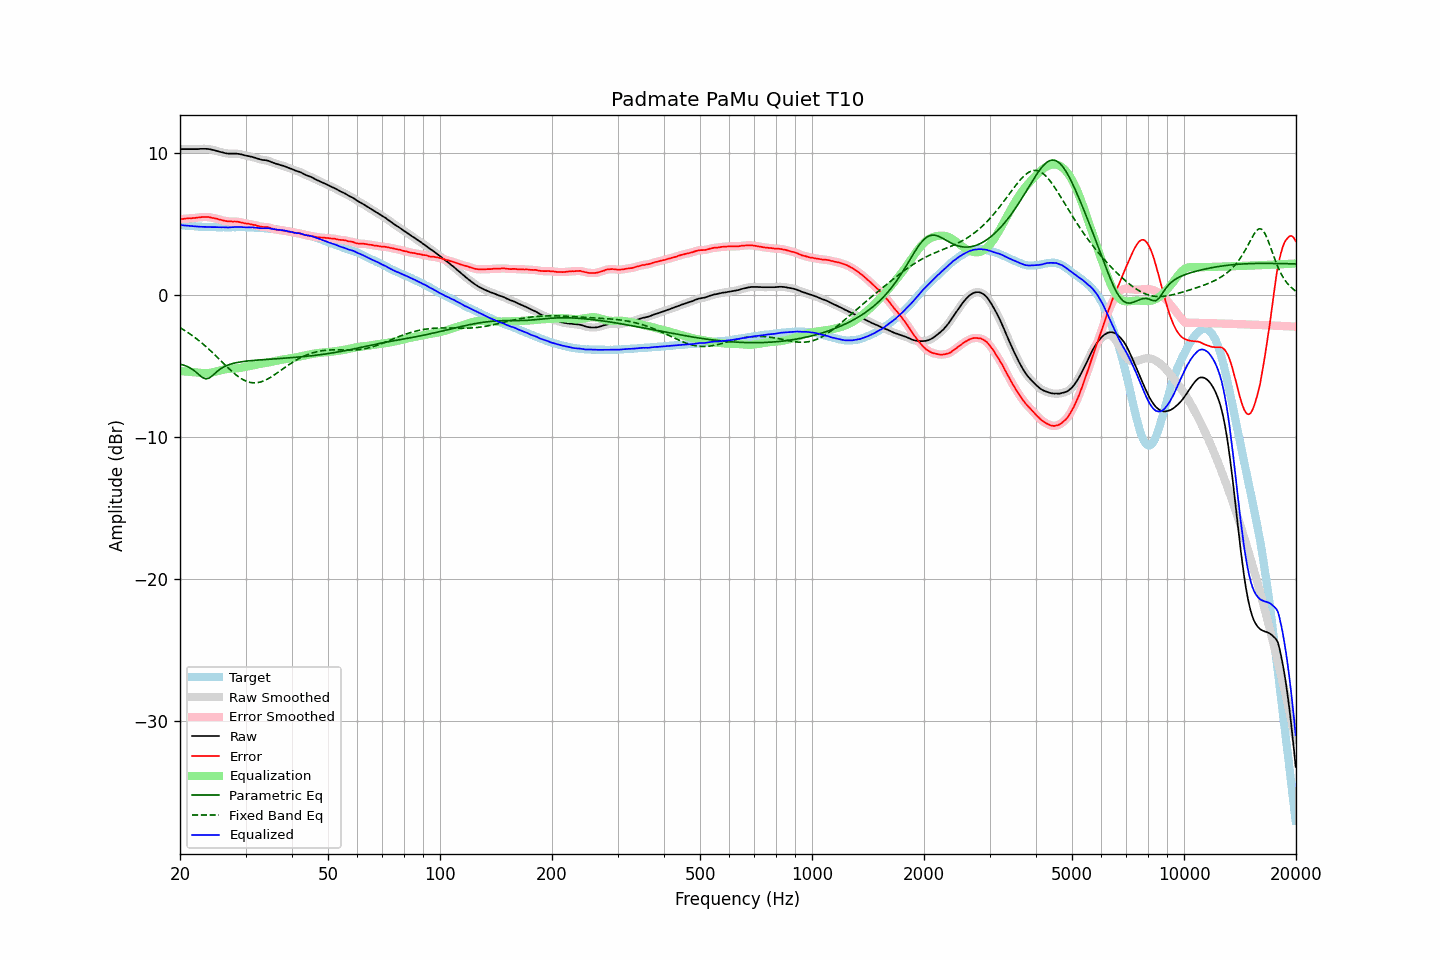

Source data for this figure (header and first rows):
frequency, raw, error, smoothed, error_smoothed, equalization, parametric_eq, fixed_band_eq, equalized_raw, equalized_smoothed, target
20.00, 10.29, 5.35, 10.29, 5.35, -5.35, -4.86, -2.29, 4.93, 4.93, 4.94
20.20, 10.29, 5.36, 10.29, 5.36, -5.36, -4.89, -2.36, 4.93, 4.93, 4.93
20.40, 10.29, 5.37, 10.29, 5.37, -5.37, -4.92, -2.43, 4.92, 4.92, 4.92
20.61, 10.29, 5.38, 10.29, 5.38, -5.38, -4.97, -2.50, 4.91, 4.91, 4.91
20.81, 10.29, 5.40, 10.29, 5.40, -5.39, -5.01, -2.57, 4.90, 4.90, 4.89
21.02, 10.29, 5.41, 10.29, 5.41, -5.40, -5.06, -2.65, 4.89, 4.89, 4.88
21.23, 10.29, 5.42, 10.29, 5.41, -5.41, -5.11, -2.72, 4.88, 4.88, 4.87
21.44, 10.29, 5.41, 10.29, 5.42, -5.42, -5.19, -2.80, 4.87, 4.87, 4.88
21.66, 10.29, 5.43, 10.29, 5.42, -5.43, -5.26, -2.88, 4.86, 4.86, 4.86
21.87, 10.29, 5.43, 10.29, 5.43, -5.44, -5.34, -2.97, 4.85, 4.85, 4.86
22.09, 10.29, 5.45, 10.29, 5.45, -5.45, -5.43, -3.05, 4.83, 4.83, 4.84
22.31, 10.29, 5.46, 10.29, 5.46, -5.46, -5.53, -3.14, 4.82, 4.83, 4.83
22.54, 10.30, 5.48, 10.30, 5.48, -5.48, -5.63, -3.23, 4.82, 4.82, 4.82
22.76, 10.31, 5.49, 10.30, 5.49, -5.49, -5.72, -3.32, 4.82, 4.82, 4.82
22.99, 10.31, 5.50, 10.31, 5.50, -5.50, -5.81, -3.42, 4.81, 4.81, 4.81
23.22, 10.31, 5.51, 10.31, 5.50, -5.50, -5.86, -3.51, 4.81, 4.81, 4.80
23.45, 10.31, 5.50, 10.30, 5.50, -5.50, -5.90, -3.61, 4.81, 4.80, 4.81
23.69, 10.30, 5.50, 10.30, 5.50, -5.49, -5.88, -3.71, 4.80, 4.80, 4.80
23.92, 10.29, 5.50, 10.28, 5.49, -5.48, -5.85, -3.82, 4.80, 4.80, 4.79
24.16, 10.27, 5.47, 10.26, 5.47, -5.47, -5.77, -3.92, 4.80, 4.80, 4.80
24.40, 10.24, 5.44, 10.24, 5.45, -5.45, -5.69, -4.03, 4.79, 4.79, 4.80
24.65, 10.22, 5.43, 10.21, 5.42, -5.42, -5.59, -4.14, 4.79, 4.79, 4.79
24.89, 10.19, 5.40, 10.18, 5.40, -5.40, -5.49, -4.25, 4.79, 4.79, 4.79
25.14, 10.16, 5.38, 10.15, 5.37, -5.37, -5.39, -4.36, 4.79, 4.78, 4.78
25.39, 10.12, 5.34, 10.12, 5.34, -5.34, -5.30, -4.47, 4.78, 4.78, 4.78
25.65, 10.09, 5.31, 10.09, 5.31, -5.31, -5.22, -4.58, 4.78, 4.78, 4.78
25.91, 10.06, 5.28, 10.06, 5.28, -5.28, -5.14, -4.69, 4.78, 4.78, 4.78
26.16, 10.04, 5.25, 10.03, 5.25, -5.25, -5.08, -4.80, 4.78, 4.78, 4.79
26.43, 10.01, 5.23, 10.01, 5.23, -5.23, -5.01, -4.92, 4.77, 4.77, 4.78
26.69, 9.99, 5.21, 9.99, 5.21, -5.21, -4.97, -5.03, 4.77, 4.77, 4.78
26.96, 9.97, 5.19, 9.97, 5.20, -5.20, -4.92, -5.14, 4.76, 4.77, 4.78
27.23, 9.97, 5.19, 9.97, 5.19, -5.19, -4.88, -5.24, 4.77, 4.77, 4.78
27.50, 9.97, 5.19, 9.96, 5.18, -5.19, -4.84, -5.35, 4.78, 4.78, 4.78
27.77, 9.97, 5.18, 9.97, 5.19, -5.18, -4.81, -5.45, 4.78, 4.78, 4.79
28.05, 9.97, 5.19, 9.97, 5.18, -5.18, -4.79, -5.54, 4.79, 4.79, 4.78
28.33, 9.97, 5.18, 9.96, 5.18, -5.17, -4.76, -5.63, 4.80, 4.80, 4.79
28.62, 9.96, 5.17, 9.95, 5.16, -5.15, -4.74, -5.72, 4.80, 4.80, 4.79
28.90, 9.94, 5.14, 9.94, 5.14, -5.14, -4.72, -5.80, 4.80, 4.80, 4.80
29.19, 9.92, 5.12, 9.91, 5.12, -5.12, -4.70, -5.88, 4.80, 4.79, 4.80
29.48, 9.89, 5.10, 9.89, 5.09, -5.10, -4.69, -5.94, 4.79, 4.79, 4.79
29.78, 9.86, 5.07, 9.86, 5.07, -5.08, -4.67, -6.01, 4.78, 4.78, 4.79
30.08, 9.83, 5.04, 9.83, 5.05, -5.06, -4.66, -6.06, 4.77, 4.78, 4.79
30.38, 9.81, 5.04, 9.81, 5.03, -5.03, -4.64, -6.10, 4.77, 4.77, 4.77
30.68, 9.79, 5.02, 9.78, 5.01, -5.01, -4.63, -6.13, 4.78, 4.77, 4.77
30.99, 9.76, 4.99, 9.76, 4.99, -4.99, -4.62, -6.16, 4.77, 4.77, 4.77
31.30, 9.74, 4.97, 9.73, 4.97, -4.96, -4.61, -6.18, 4.77, 4.77, 4.77
31.61, 9.70, 4.94, 9.70, 4.94, -4.94, -4.60, -6.19, 4.76, 4.76, 4.76
31.93, 9.67, 4.93, 9.67, 4.92, -4.91, -4.59, -6.18, 4.75, 4.75, 4.74
32.24, 9.63, 4.88, 9.63, 4.89, -4.89, -4.58, -6.17, 4.74, 4.74, 4.75
32.57, 9.60, 4.87, 9.59, 4.86, -4.87, -4.57, -6.15, 4.73, 4.73, 4.73
32.89, 9.56, 4.83, 9.56, 4.83, -4.85, -4.56, -6.13, 4.71, 4.71, 4.73
33.22, 9.53, 4.81, 9.53, 4.81, -4.83, -4.56, -6.09, 4.70, 4.70, 4.72
33.55, 9.52, 4.80, 9.52, 4.80, -4.81, -4.55, -6.05, 4.71, 4.71, 4.72
33.89, 9.51, 4.80, 9.50, 4.80, -4.79, -4.54, -6.00, 4.72, 4.71, 4.71
34.23, 9.49, 4.80, 9.49, 4.79, -4.77, -4.53, -5.94, 4.72, 4.71, 4.69
34.57, 9.46, 4.77, 9.45, 4.77, -4.75, -4.52, -5.88, 4.71, 4.71, 4.69
34.92, 9.42, 4.75, 9.41, 4.74, -4.72, -4.52, -5.82, 4.69, 4.69, 4.67
35.27, 9.37, 4.68, 9.37, 4.70, -4.70, -4.51, -5.75, 4.67, 4.67, 4.69
35.62, 9.33, 4.67, 9.33, 4.66, -4.67, -4.50, -5.67, 4.65, 4.65, 4.66
35.97, 9.29, 4.63, 9.29, 4.63, -4.65, -4.49, -5.60, 4.64, 4.64, 4.66
... 635 more rows
